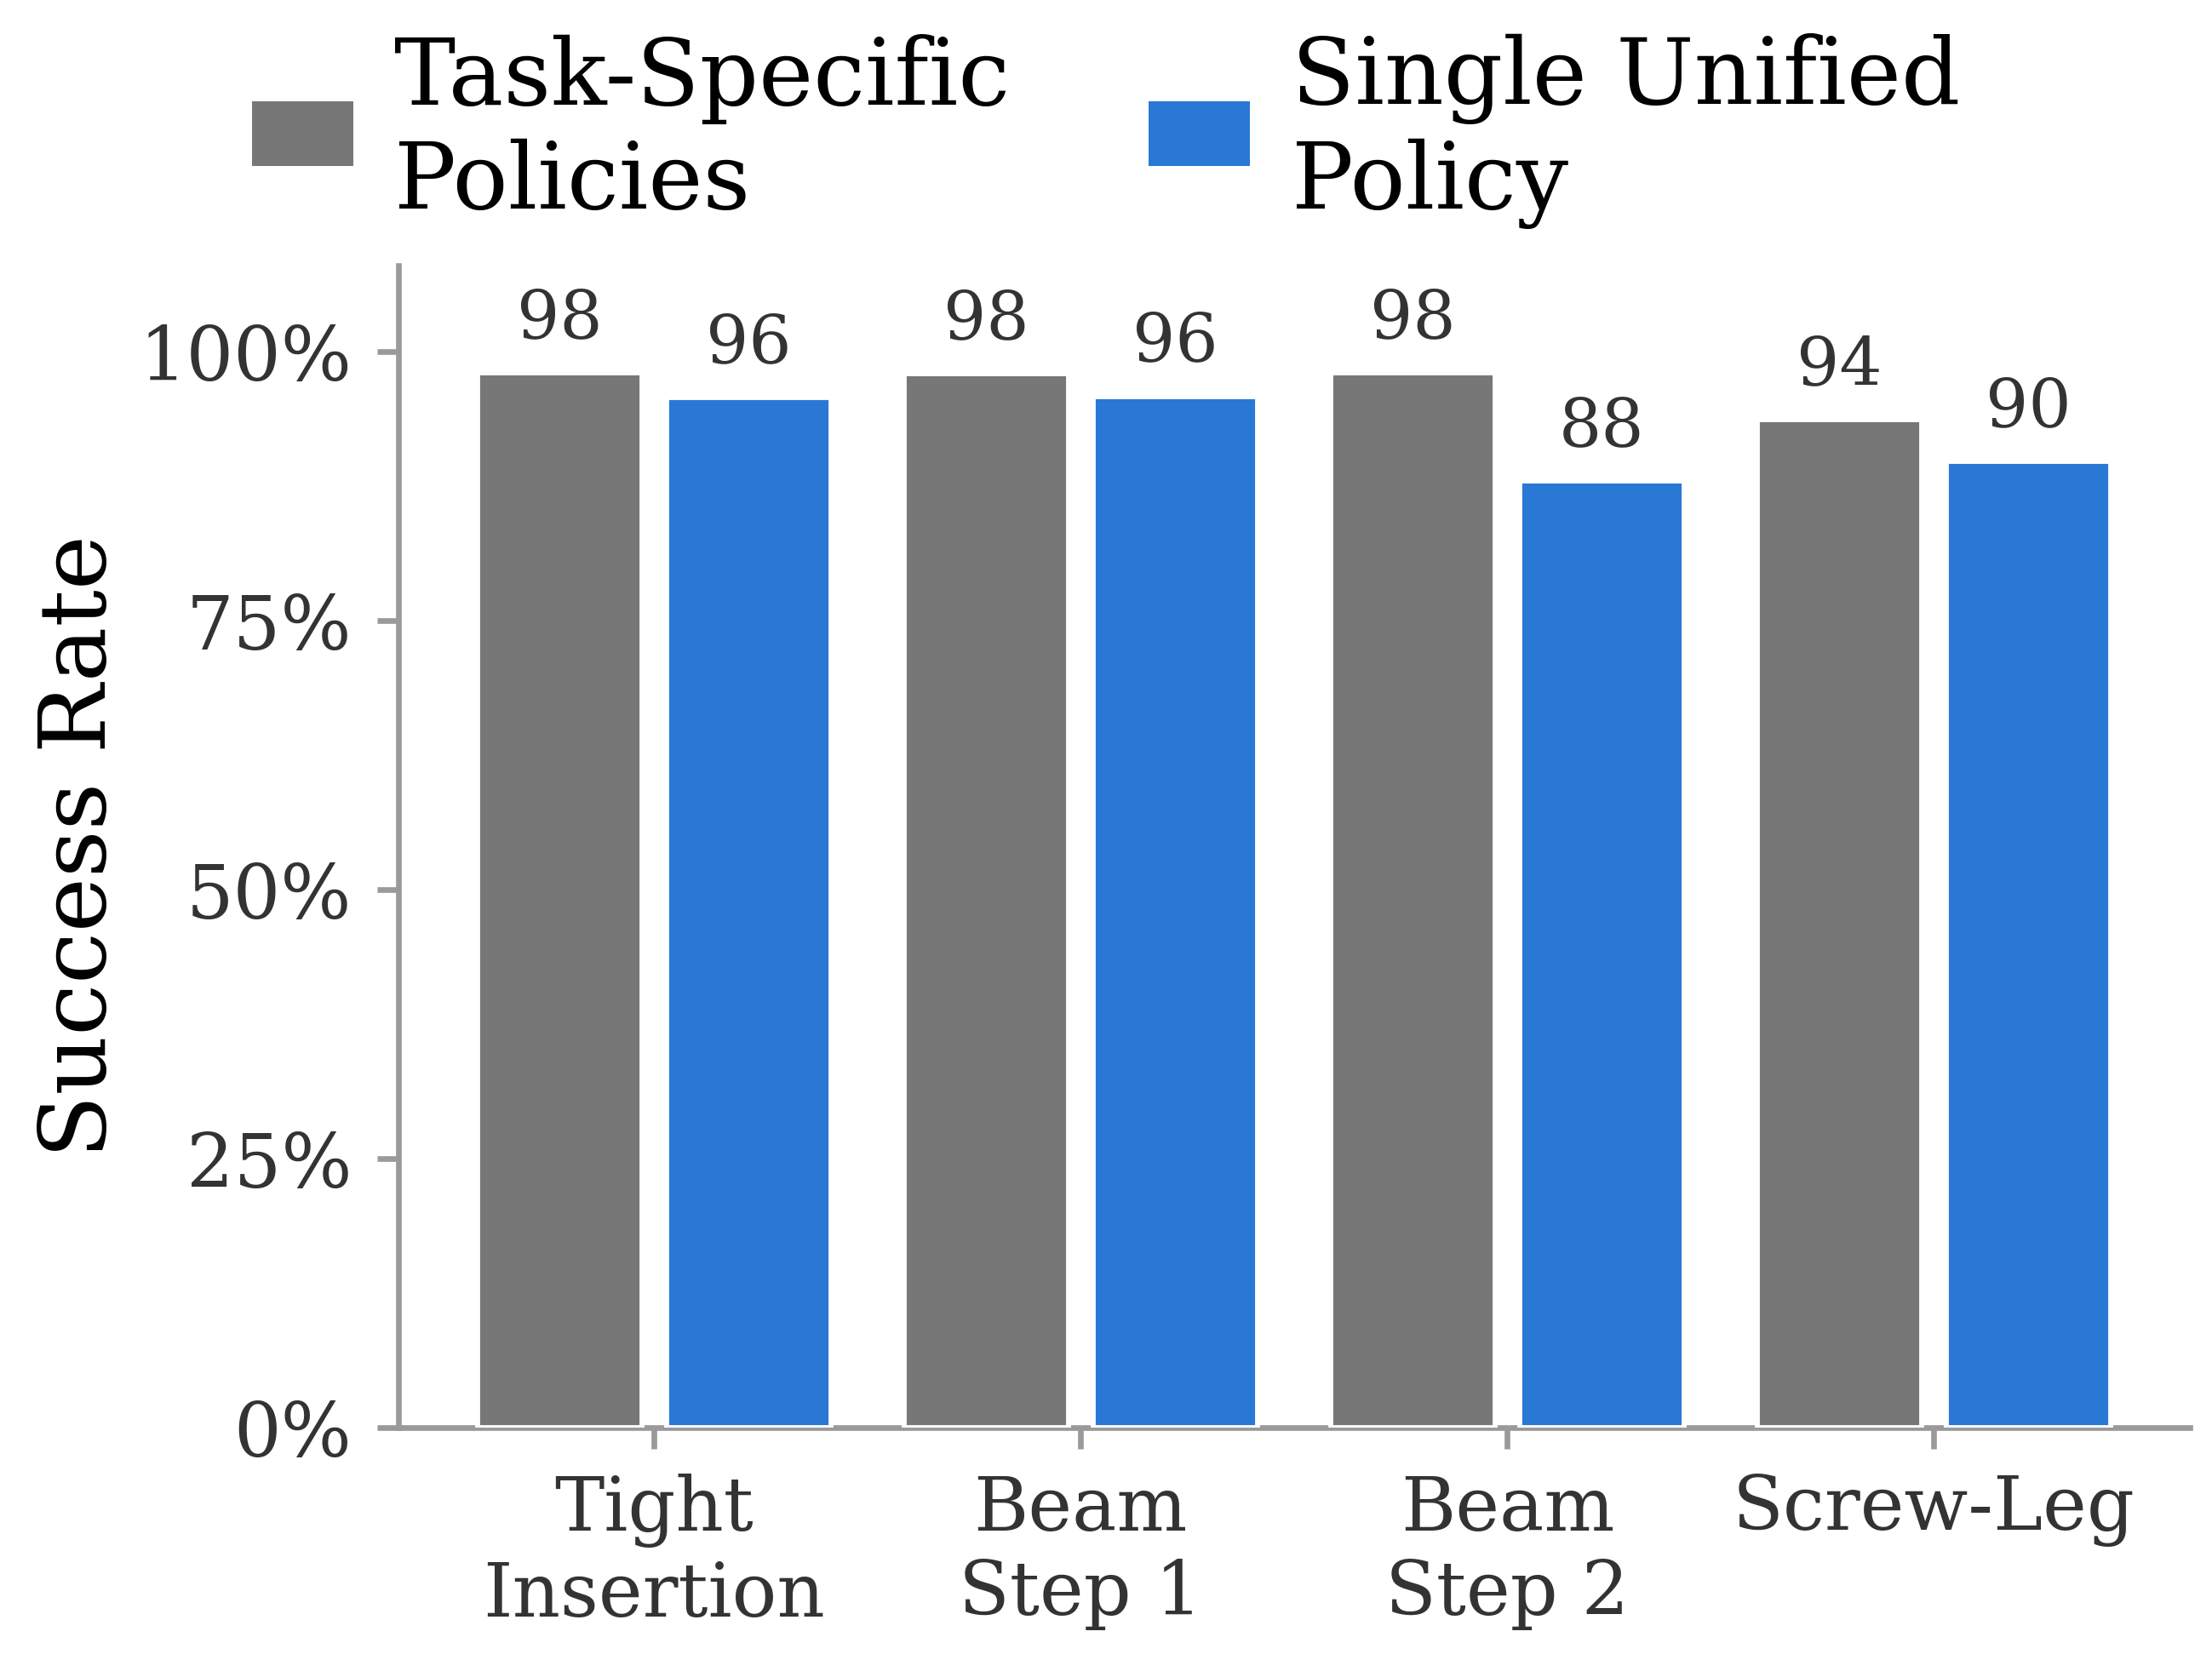

Here is the Python script that generated this plot:
#!/usr/bin/env python3
"""Grouped success bars: task-specific teachers versus one unified teacher.

The plotted metric is the reportable early-drop-filtered insertion rate from the
offline-evaluation JSONs listed in ``unified_vs_single_task_data.json``.

Writes: unified_vs_single_task.{png,pdf}
"""

from __future__ import annotations

import json
import sys
from pathlib import Path

import matplotlib

matplotlib.use("Agg")
import matplotlib.pyplot as plt
import numpy as np
from matplotlib.patches import Patch

HERE = Path(__file__).resolve().parent
REPO = HERE.parents[3]
sys.path.insert(0, str(REPO / "plot_figures"))
from _style import configure_rcparams  # noqa: E402

DATA = HERE / "unified_vs_single_task_data.json"
C_SINGLE = "#777777"
C_UNIFIED = "#2a78d6"
INK = "#333333"


def _rate(path: str) -> tuple[float, int, int]:
    source = (HERE / path).resolve()
    blob = json.loads(source.read_text())
    result = blob["results"][0]
    filtered = result["early_drop_filtered"]
    return (
        100.0 * float(filtered["insertion_rate"]),
        int(filtered["n"]),
        int(result["unfinished_envs"]),
    )


def main() -> None:
    configure_rcparams()
    cfg = json.loads(DATA.read_text())
    tasks = cfg["tasks"]
    single = [_rate(task["single_task"]) for task in tasks]
    unified = [_rate(task["unified"]) for task in tasks]

    x = 0.70 * np.arange(len(tasks), dtype=float)
    width = 0.27
    gap = 0.04
    fig, ax = plt.subplots(figsize=(4.33, 3.25))
    ax.set_axisbelow(True)

    for values, offset, color in (
        (single, -(width + gap) / 2, C_SINGLE),
        (unified, +(width + gap) / 2, C_UNIFIED),
    ):
        bars = ax.bar(
            x + offset,
            [v[0] for v in values],
            width=width,
            color=color,
            edgecolor="white",
            linewidth=0.7,
            zorder=3,
        )
        for bar, (value, _, _) in zip(bars, values):
            ax.annotate(
                f"{value:.0f}",
                (bar.get_x() + bar.get_width() / 2, value),
                xytext=(0, 3),
                textcoords="offset points",
                ha="center",
                va="bottom",
                fontsize=9.5,
                color=INK,
            )

    ax.set_ylabel("Success Rate", fontsize=13, labelpad=2)
    ax.set_ylim(0, 108)
    ax.set_yticks((0, 25, 50, 75, 100))
    ax.set_yticklabels([f"{v}%" for v in (0, 25, 50, 75, 100)], fontsize=10.5)
    ax.set_xticks(x)
    ax.set_xticklabels([task["label"] for task in tasks], fontsize=10.5)
    ax.set_xlim(-0.42, x[-1] + 0.42)

    for side in ("top", "right"):
        ax.spines[side].set_visible(False)
    for side in ("left", "bottom"):
        ax.spines[side].set_color("#9a9a9a")
        ax.spines[side].set_linewidth(0.8)
    ax.tick_params(colors="#9a9a9a", labelcolor=INK, length=3, width=0.8)

    fig.legend(
        handles=[
            Patch(facecolor=C_SINGLE, label="Task-Specific\nPolicies"),
            Patch(facecolor=C_UNIFIED, label="Single Unified\nPolicy"),
        ],
        loc="upper center",
        bbox_to_anchor=(0.5, 1.03),
        ncol=2,
        frameon=False,
        fontsize=13,
        handlelength=1.1,
        handletextpad=0.45,
        columnspacing=1.5,
    )
    fig.subplots_adjust(left=0.18, right=0.99, top=0.84, bottom=0.14)

    for ext in ("png", "pdf"):
        fig.savefig(HERE / f"unified_vs_single_task.{ext}", dpi=600,
                    facecolor="white")
    plt.close(fig)
    print(f"wrote {HERE / 'unified_vs_single_task.png'}")
    for task, a, b in zip(tasks, single, unified):
        name = task["label"].replace("\n", " ")
        print(f"  {name:28s} task-specific={a[0]:6.2f}%  unified={b[0]:6.2f}%")


if __name__ == "__main__":
    main()
